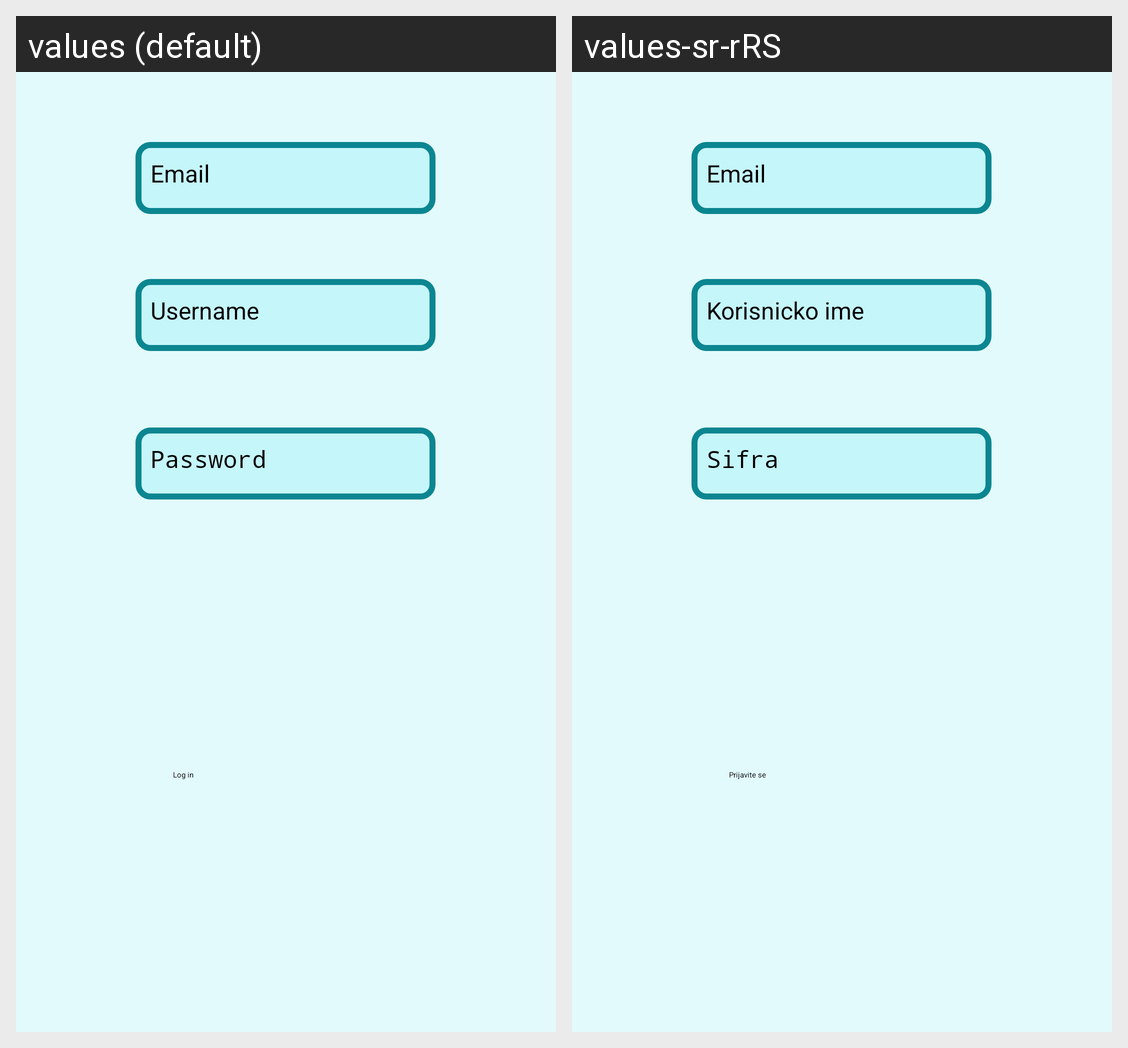

The Android screen above is rendered under two locales of the same app. Produce the string resources it draws, with the default and per-locale values.
Android screen res/layout/activity_login.xml rendered under 2 locales, left to right: values (default), values-sr-rRS. Device: Nexus 5 (rendered at 1080×1920; each locale shown at half size, 540×960, under a caption strip naming it); theme Theme.App.Starting.
Strings drawn on this screen, with the default value and each locale's value (text and hints the layout hard-codes, and strings that could not be matched under every locale, appear in the picture but are not listed):

login_email
  values: Email
  values-sr-rRS: Email  [not translated; the default value is used]

login_username
  values: Username
  values-sr-rRS: Korisnicko ime

login_password
  values: Password
  values-sr-rRS: Sifra

login_login
  values: Log in
  values-sr-rRS: Prijavite se
